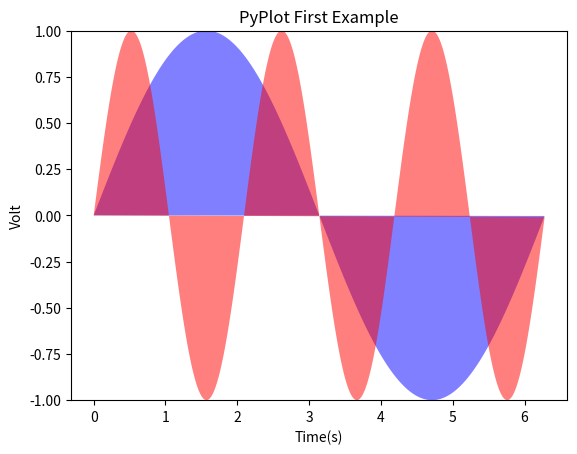

This chart was generated by the following Python code:
# -*- coding: utf-8 -*-
#下面这两行，应该是申明的意思，就是说，要用到这两库中的函数，可以暂时不看
import numpy as np
import matplotlib.pyplot as plt

x = np.linspace(0, 6.28, 1000)#这个函数有三个参数，0和6.28（等于2π）表示x的取值范围，1000表示有1000的点，越多，图形越精确
y = np.sin(x)#y=sinx，就是数学函数
z = np.sin(x*3)#同上

#plt.fill(x, y1, 'b', x, y2, 'r', alpha=0.3)
#fill这个是填充颜色的指令，如果只是画线，可以用下面的plot。
plt.fill(x, y, 'b', x, z, 'r', alpha=0.5)#绘图指令，就是关键的一行，x，y，z是上面的几个值，b、r表示颜色，蓝和红，alpha貌似是对比度，暂时没搞清楚。。。。
# plt.figure(figsize=(12,6))#这个是图的大小，应该可以不用，有默认的。
# plt.plot(x,y,label="$sin(x)$",color="red",linewidth=1)
# plt.plot(x,z,"b",label="$cos(x^2)$")
plt.xlabel("Time(s)")#x轴的坐标说明，双引号部分可以随意修改
plt.ylabel("Volt")#同上，变味Y轴
plt.title("PyPlot First Example")#图的标题，同上
plt.ylim(-1.0,1.0)#Y轴的取值范围
# plt.legend()
plt.show()